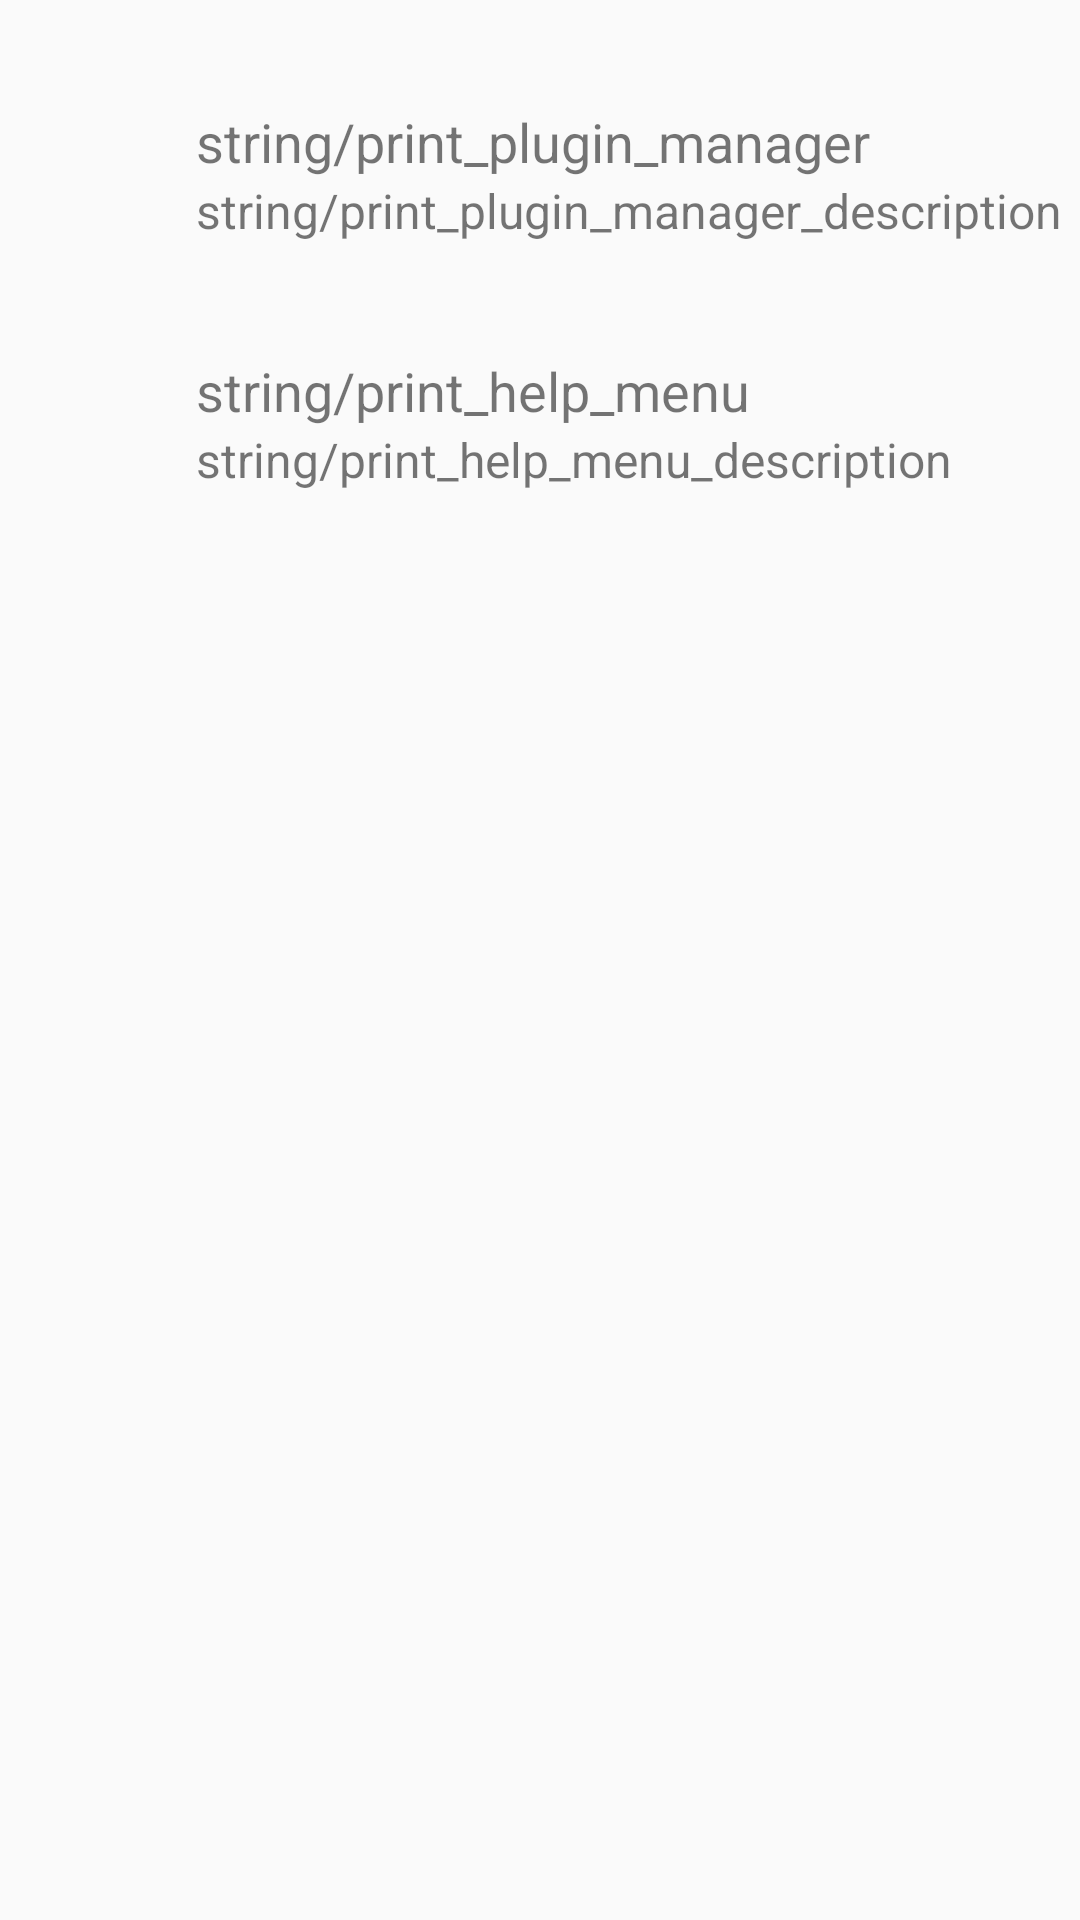

Produce the Android XML layout that renders to this screen, including the resource entries it uses.
<!-- AndroidManifest.xml: application theme AppTheme -->
<!-- res/layout/tab_fragment_print_help.xml -->
<?xml version="1.0" encoding="utf-8"?>
<RelativeLayout xmlns:android="http://schemas.android.com/apk/res/android"
    xmlns:tools="http://schemas.android.com/tools"
    android:layout_width="match_parent"
    android:layout_height="match_parent"
    android:layout_margin="16dp"
    android:orientation="vertical">

    <RelativeLayout
        android:id="@+id/print_plugin_manager"
        android:layout_width="match_parent"
        android:layout_height="53dp"
        android:layout_marginTop="30dp">
        <ImageView
            android:id="@+id/print_plugin_manager_icon"
            android:layout_width="38.33dp"
            android:layout_height="38.33dp"
            android:layout_marginLeft="15dp"
            android:layout_marginRight="12dp"

            android:src="@drawable/ic_print_service_help_plugin_icon"
            android:scaleType="fitCenter"/>
        <TextView
            android:id="@+id/print_plugin_manager_title"
            android:layout_width="match_parent"
            android:layout_height="wrap_content"
            android:layout_toRightOf="@id/print_plugin_manager_icon"
            android:layout_marginTop="5dp"
            android:textSize="18sp"
            android:textColor="@color/HPFontColorWhite"
            android:text="string/print_plugin_manager"/>
        <TextView
            android:id="@+id/print_plugin_manager_description"
            android:layout_width="match_parent"
            android:layout_height="wrap_content"
            android:layout_toRightOf="@id/print_plugin_manager_icon"
            android:layout_below="@id/print_plugin_manager_title"
            android:textSize="16sp"
            android:text="string/print_plugin_manager_description"/>
    </RelativeLayout>

    <RelativeLayout
        android:id="@+id/print_help_menu"
        android:layout_width="match_parent"
        android:layout_height="75dp"
        android:layout_marginTop="30dp"
        android:layout_below="@id/print_plugin_manager">
        <ImageView
            android:id="@+id/print_help_menu_icon"
            android:layout_width="38.33dp"
            android:layout_height="38.33dp"
            android:layout_marginLeft="15dp"
            android:layout_marginRight="12dp"
            android:src="@drawable/ic_green_question"
            android:scaleType="fitCenter"/>
        <TextView
            android:id="@+id/print_help_menu_title"
            android:layout_width="match_parent"
            android:layout_height="wrap_content"
            android:layout_toRightOf="@id/print_help_menu_icon"
            android:layout_marginTop="5dp"
            android:textSize="18sp"
            android:textColor="@color/HPFontColorWhite"
            android:text="string/print_help_menu"/>
        <TextView
            android:id="@+id/print_help_menu_description"
            android:layout_width="match_parent"
            android:layout_height="wrap_content"
            android:textSize="16sp"
            android:layout_toRightOf="@id/print_help_menu_icon"
            android:layout_below="@id/print_help_menu_title"
            android:text="string/print_help_menu_description"/>
    </RelativeLayout>

</RelativeLayout>
<!-- resources referenced by this layout -->
<resources>
  <style name="AppTheme" parent="Theme.AppCompat.Light.DarkActionBar">
          
          <item name="colorPrimary">@color/colorPrimary</item>
          <item name="colorPrimaryDark">@color/colorPrimaryDark</item>
          <item name="colorAccent">@color/colorAccent</item>
      </style>
  <color name="colorPrimary">#3c3c3c</color>
  <color name="colorPrimaryDark">#606060</color>
  <color name="colorAccent">#FF4081</color>
</resources>
